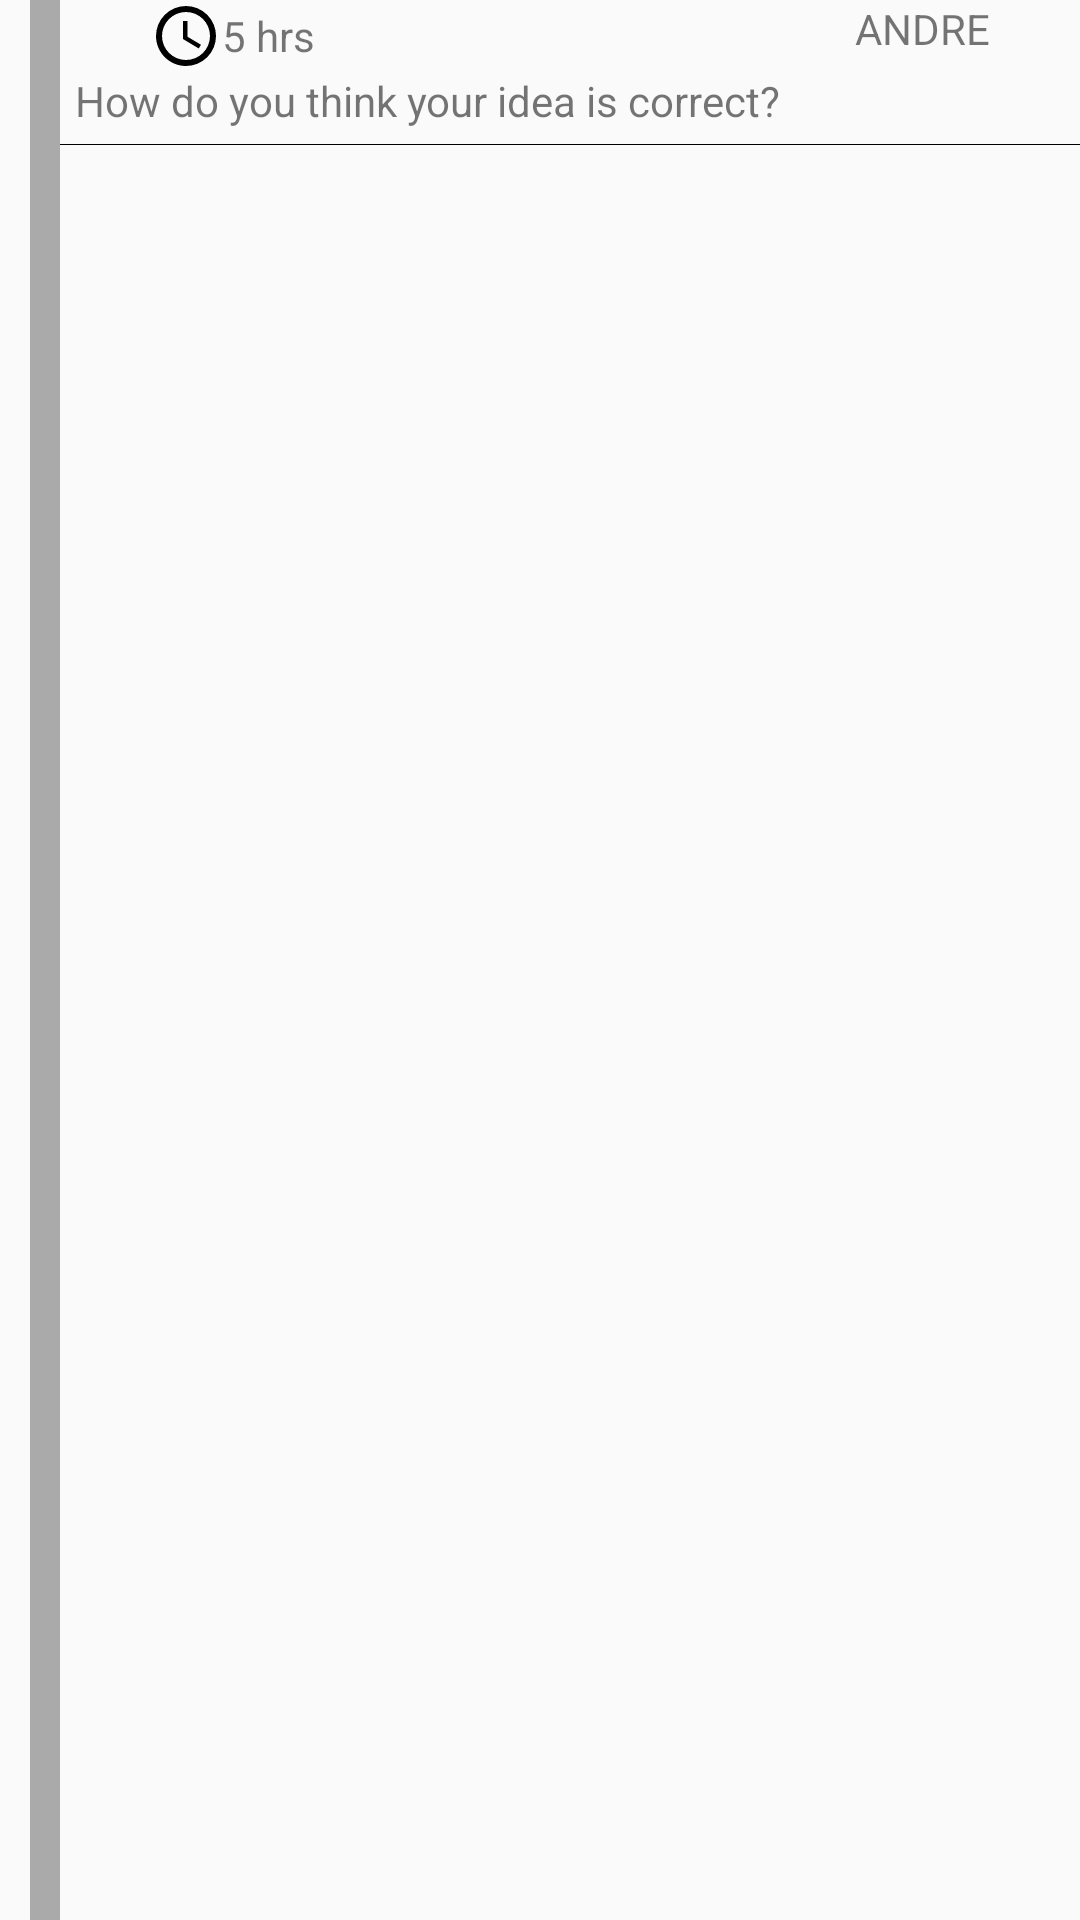

The Android layout XML behind this screen, and the referenced resources:
<!-- AndroidManifest.xml: application theme AppTheme -->
<!-- res/layout/adapter_comments.xml -->
<?xml version="1.0" encoding="utf-8"?>
<LinearLayout xmlns:android="http://schemas.android.com/apk/res/android"
    android:layout_width="match_parent"
    android:layout_height="wrap_content"
    android:orientation="horizontal">

    <View
        android:layout_width="10dp"
        android:layout_height="match_parent" />

    <View
        android:layout_width="10dp"
        android:layout_height="match_parent"
        android:background="@android:color/darker_gray" />

    <RelativeLayout
        android:layout_width="match_parent"
        android:layout_height="wrap_content">

        <TextView
            android:id="@+id/comment_writer_tv"
            android:layout_width="wrap_content"
            android:layout_height="wrap_content"
            android:layout_alignParentRight="true"
            android:layout_marginRight="30dp"
            android:drawableLeft="@drawable/man_drawable"
            android:gravity="center_vertical"
            android:text="ANDRE" />


        <TextView
            android:id="@+id/comment_time_tv"
            android:layout_width="wrap_content"
            android:layout_height="wrap_content"
            android:layout_alignParentLeft="true"
            android:layout_marginLeft="30dp"
            android:drawableLeft="@drawable/time_clock"
            android:gravity="center_vertical"
            android:text="5 hrs" />

        <TextView
            android:id="@+id/karma_tv"
            android:layout_width="wrap_content"
            android:layout_height="wrap_content"
            android:layout_alignParentRight="true"
            android:layout_marginRight="20dp"
            android:text="45"
            android:visibility="gone" />

        <TextView
            android:id="@+id/comment_tv"
            android:layout_width="match_parent"
            android:layout_height="wrap_content"
            android:layout_below="@id/comment_writer_tv"
            android:padding="5dp"
            android:text="How do you think your idea is correct?" />

        <View
            android:layout_width="match_parent"
            android:layout_height="0.1dp"
            android:layout_below="@id/comment_tv"
            android:background="@android:color/black" />


    </RelativeLayout>


</LinearLayout>
<!-- resources referenced by this layout -->
<resources>
  <!-- drawable time_clock (drawable) -->
  <vector xmlns:android="http://schemas.android.com/apk/res/android"
      android:height="24dp"
      android:width="24dp"
      android:viewportWidth="24"
      android:viewportHeight="24">
      <path
          android:fillColor="#000"
          android:pathData="M12,20A8,8 0 0,0 20,12A8,8 0 0,0 12,4A8,8 0 0,0 4,12A8,8 0 0,0 12,20M12,2A10,10 0 0,1 22,12A10,10 0 0,1 12,22C6.47,22 2,17.5 2,12A10,10 0 0,1 12,2M12.5,7V12.25L17,14.92L16.25,16.15L11,13V7H12.5Z" />
  </vector>
  <style name="AppTheme" parent="Theme.AppCompat.Light.DarkActionBar">
          
          <item name="colorPrimary">@color/colorPrimary</item>
          <item name="colorPrimaryDark">@color/colorPrimaryDark</item>
          <item name="colorAccent">@color/colorAccent</item>
      </style>
  <color name="colorPrimary">#3F51B5</color>
  <color name="colorPrimaryDark">#303F9F</color>
  <color name="colorAccent">#FF4081</color>
</resources>
